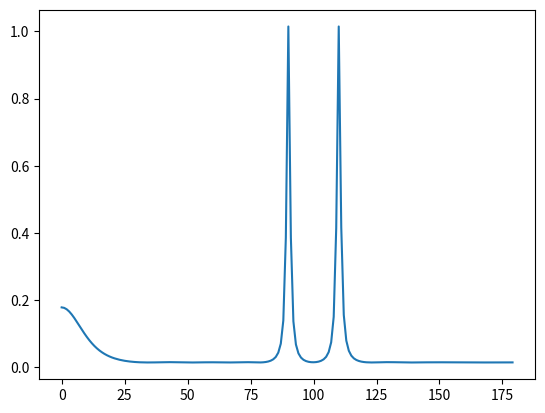

Generate this figure with matplotlib:
import numpy as np
import matplotlib.pyplot as plt

def autocorr(th_range, M, d, v, f0):
    SNR = 10
    sigma_n = 10**(-SNR/20); # std of the noise (SNR in dB)
    A = a_lin(th_range, M, d, v, f0); # source direction vectors
    A_H = A.conj().T
    R = np.matmul(A,A_H) # assume equal powered sources
    Rn = np.eye(M,M)*sigma_n**2; # noise covariance
    Rx = R + Rn # received data covariance matrix
    return Rx


def a_lin(theta, M, d, v, f0):
    """Returns the *array response* or *steering vector* for a Uniform Linear Microphone Array

    Args:
        theta (float): angle of arrival
        M (int): number of microphones
        d (float): distance between microphones (m)
        v (float): speed of sound (m/s)
        f0 (float): frequency of wave (Hz)

    Returns:
        np.ndarray: The array response
    """  
    """okay"""
    result = np.array([ np.exp(-1*mic*(d/v)*np.sin(theta*np.pi/180)*2*np.pi*f0 *1j) for mic in range (M)])

    return result


def matchedbeamforming( th_range, M, d, v, f0):
    
    Rx = autocorr(np.array([0,20]), M, d, v, f0)
    A = a_lin(th_range, M, d, v, f0)
    P =np.array( [  1/(np.matmul(np.matmul(A[:,i].conj().T,np.linalg.inv(Rx)),A[:,i]))   for i in range (len(th_range)) ] )
    print(f"A shape {A.shape}")
    print(f"Complex conjugate shape {A.conj().T.shape}")
    print(f"Rx shape {Rx.shape}")
    print(f"P shape {P.shape}")
    print(f"multiplication shape {np.matmul(A.conj().T,Rx).shape}")
    return P


P = matchedbeamforming(np.array([i for i in range (-90,90)]), 7, 1, 343, 250)



plt.figure()
plt.plot(P)
plt.show()




